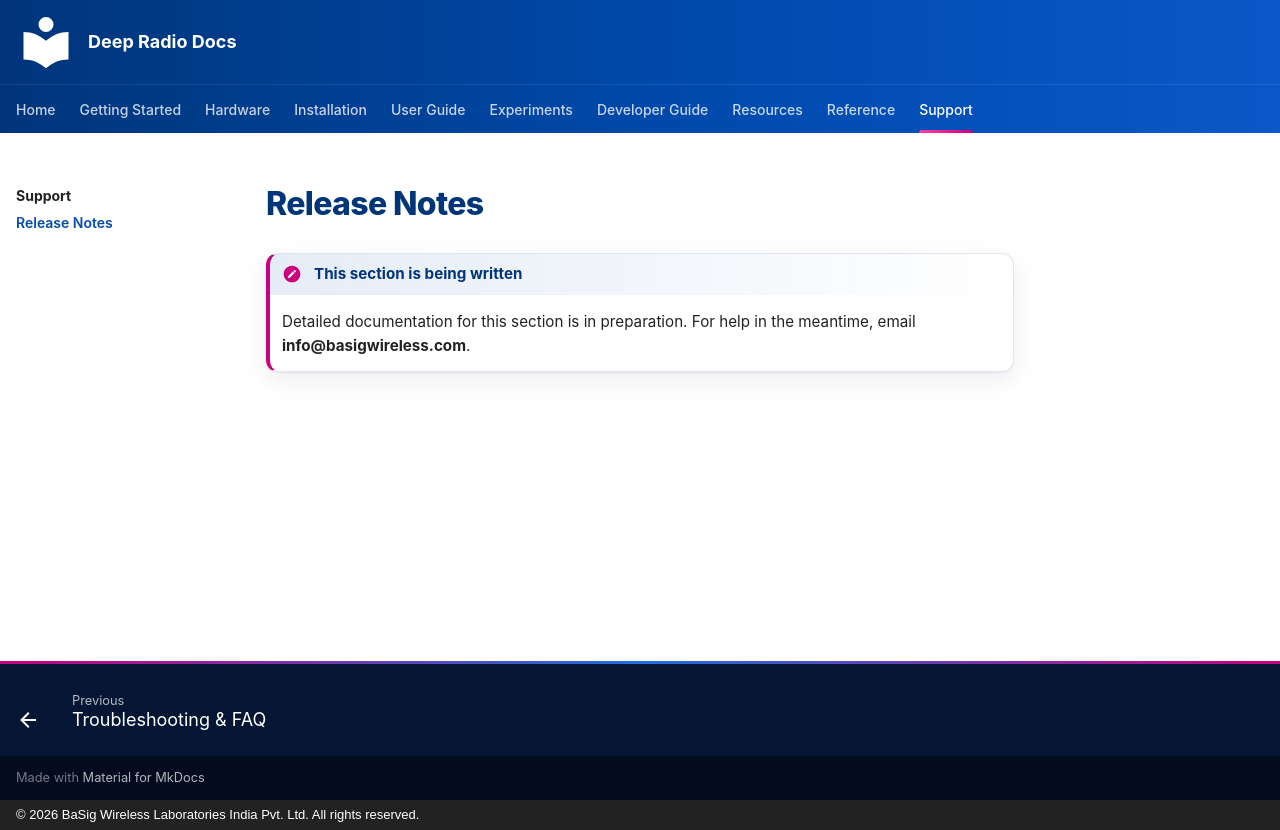

repository: basigwireless/deepradio-docs · page: support/release-notes/index.html · generator: mkdocs · copyright: © 2026 BaSig Wireless Laboratories India Pvt. Ltd. All rights reserved.

# Release Notes

!!! wip "This section is being written"
    Detailed documentation for this section is in preparation. For help in the meantime, email **info@basigwireless.com**.
